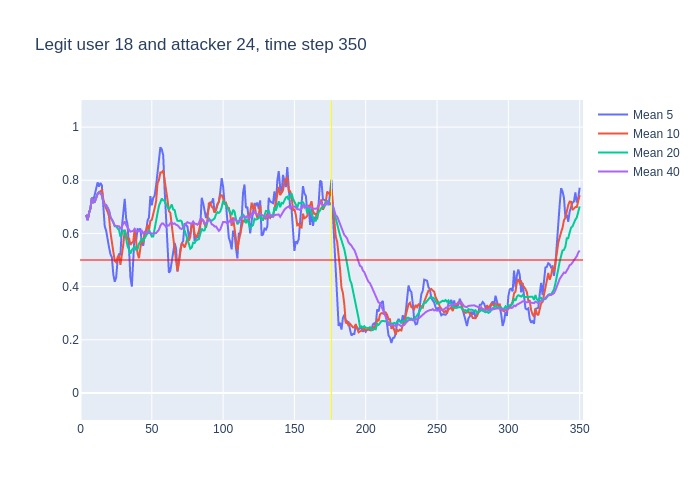

The data file committed next to this chart (first rows):
, time, confidence, avg_5_conf, avg_10_conf, avg_20_conf, avg_40_conf, real_user, predicted, user_count
0, 3, 0.67, , , , , 18, 18, 16
1, 4, 0.63, 0.67, 0.67, 0.67, 0.67, 18, 18, 16
2, 5, 0.73, 0.65, 0.65, 0.65, 0.65, 18, 18, 16
3, 6, 0.75, 0.6767, 0.6767, 0.6767, 0.6767, 18, 18, 16
4, 7, 0.89, 0.695, 0.695, 0.695, 0.695, 18, 18, 16
5, 8, 0.63, 0.734, 0.734, 0.734, 0.734, 18, 18, 16
6, 9, 0.73, 0.726, 0.7167, 0.7167, 0.7167, 18, 18, 16
7, 10, 0.85, 0.746, 0.7186, 0.7186, 0.7186, 18, 18, 16
8, 11, 0.86, 0.77, 0.735, 0.735, 0.735, 18, 18, 16
9, 12, 0.81, 0.792, 0.7489, 0.7489, 0.7489, 18, 18, 16
10, 13, 0.7, 0.776, 0.755, 0.755, 0.755, 18, 18, 16
11, 14, 0.68, 0.79, 0.758, 0.75, 0.75, 18, 18, 16
12, 15, 0.38, 0.78, 0.763, 0.7442, 0.7442, 18, 18, 16
13, 16, 0.56, 0.686, 0.728, 0.7162, 0.7162, 18, 18, 16
14, 17, 0.73, 0.626, 0.709, 0.705, 0.705, 18, 18, 16
15, 18, 0.52, 0.61, 0.693, 0.7067, 0.7067, 18, 18, 16
16, 19, 0.55, 0.574, 0.682, 0.695, 0.695, 18, 18, 16
17, 20, 0.25, 0.548, 0.664, 0.6865, 0.6865, 18, 18, 16
18, 21, 0.5, 0.522, 0.604, 0.6622, 0.6622, 18, 18, 16
19, 22, 0.41, 0.51, 0.568, 0.6537, 0.6537, 18, 18, 16
20, 23, 0.38, 0.446, 0.528, 0.6415, 0.6415, 18, 18, 16
21, 24, 0.63, 0.418, 0.496, 0.627, 0.629, 18, 18, 16
22, 25, 0.57, 0.434, 0.491, 0.627, 0.6291, 18, 18, 16
23, 26, 0.63, 0.498, 0.51, 0.619, 0.6265, 18, 18, 16
24, 27, 0.38, 0.524, 0.517, 0.613, 0.6267, 18, 14, 16
25, 28, 0.9, 0.518, 0.482, 0.5875, 0.6168, 18, 18, 16
26, 29, 0.92, 0.622, 0.52, 0.601, 0.6277, 18, 18, 16
27, 30, 0.82, 0.68, 0.557, 0.6105, 0.6385, 18, 18, 16
28, 31, 0.26, 0.73, 0.614, 0.609, 0.645, 18, 17, 16
29, 32, 0.27, 0.656, 0.59, 0.579, 0.6317, 18, 18, 16
30, 33, 0.45, 0.634, 0.576, 0.552, 0.6197, 18, 17, 16
31, 34, 0.37, 0.544, 0.583, 0.5395, 0.6142, 18, 17, 16
32, 35, 0.65, 0.434, 0.557, 0.524, 0.6066, 18, 18, 16
33, 36, 0.67, 0.4, 0.565, 0.5375, 0.6079, 18, 18, 16
34, 37, 0.87, 0.482, 0.569, 0.543, 0.6097, 18, 18, 16
35, 38, 0.3, 0.602, 0.618, 0.55, 0.6171, 18, 18, 16
36, 39, 0.59, 0.572, 0.558, 0.539, 0.6083, 18, 18, 16
37, 40, 0.64, 0.616, 0.525, 0.541, 0.6078, 18, 18, 16
38, 41, 0.69, 0.614, 0.507, 0.5605, 0.6087, 18, 18, 16
39, 42, 0.59, 0.618, 0.55, 0.57, 0.6108, 18, 18, 16
40, 43, 0.26, 0.562, 0.582, 0.579, 0.6102, 18, 18, 16
41, 44, 0.8, 0.554, 0.563, 0.573, 0.6, 18, 18, 16
42, 45, 0.69, 0.596, 0.606, 0.5815, 0.6043, 18, 18, 16
43, 46, 0.9, 0.606, 0.61, 0.5875, 0.6032, 18, 18, 16
44, 47, 0.65, 0.648, 0.633, 0.601, 0.607, 18, 18, 16
45, 48, 0.66, 0.66, 0.611, 0.6145, 0.601, 18, 18, 16
46, 49, 0.63, 0.74, 0.647, 0.6025, 0.6018, 18, 18, 16
47, 50, 0.83, 0.706, 0.651, 0.588, 0.5992, 18, 18, 16
48, 51, 0.94, 0.734, 0.67, 0.5885, 0.5988, 18, 18, 16
49, 52, 0.84, 0.742, 0.695, 0.6225, 0.6008, 18, 18, 16
50, 53, 0.94, 0.78, 0.72, 0.651, 0.6015, 18, 18, 16
51, 54, 0.93, 0.836, 0.788, 0.6755, 0.6075, 18, 18, 16
52, 55, 0.97, 0.896, 0.801, 0.7035, 0.6137, 18, 18, 16
53, 56, 0.9, 0.924, 0.829, 0.7195, 0.6285, 18, 18, 16
54, 57, 0.73, 0.916, 0.829, 0.731, 0.637, 18, 18, 16
55, 58, 0.29, 0.894, 0.837, 0.724, 0.637, 18, 18, 16
56, 59, 0.31, 0.764, 0.8, 0.7235, 0.6312, 18, 23, 16
57, 60, 0.42, 0.64, 0.768, 0.7095, 0.6252, 18, 18, 16
58, 61, 0.51, 0.53, 0.727, 0.6985, 0.6295, 18, 18, 16
59, 62, 0.77, 0.452, 0.684, 0.6895, 0.6297, 18, 18, 16
... 288 more rows
